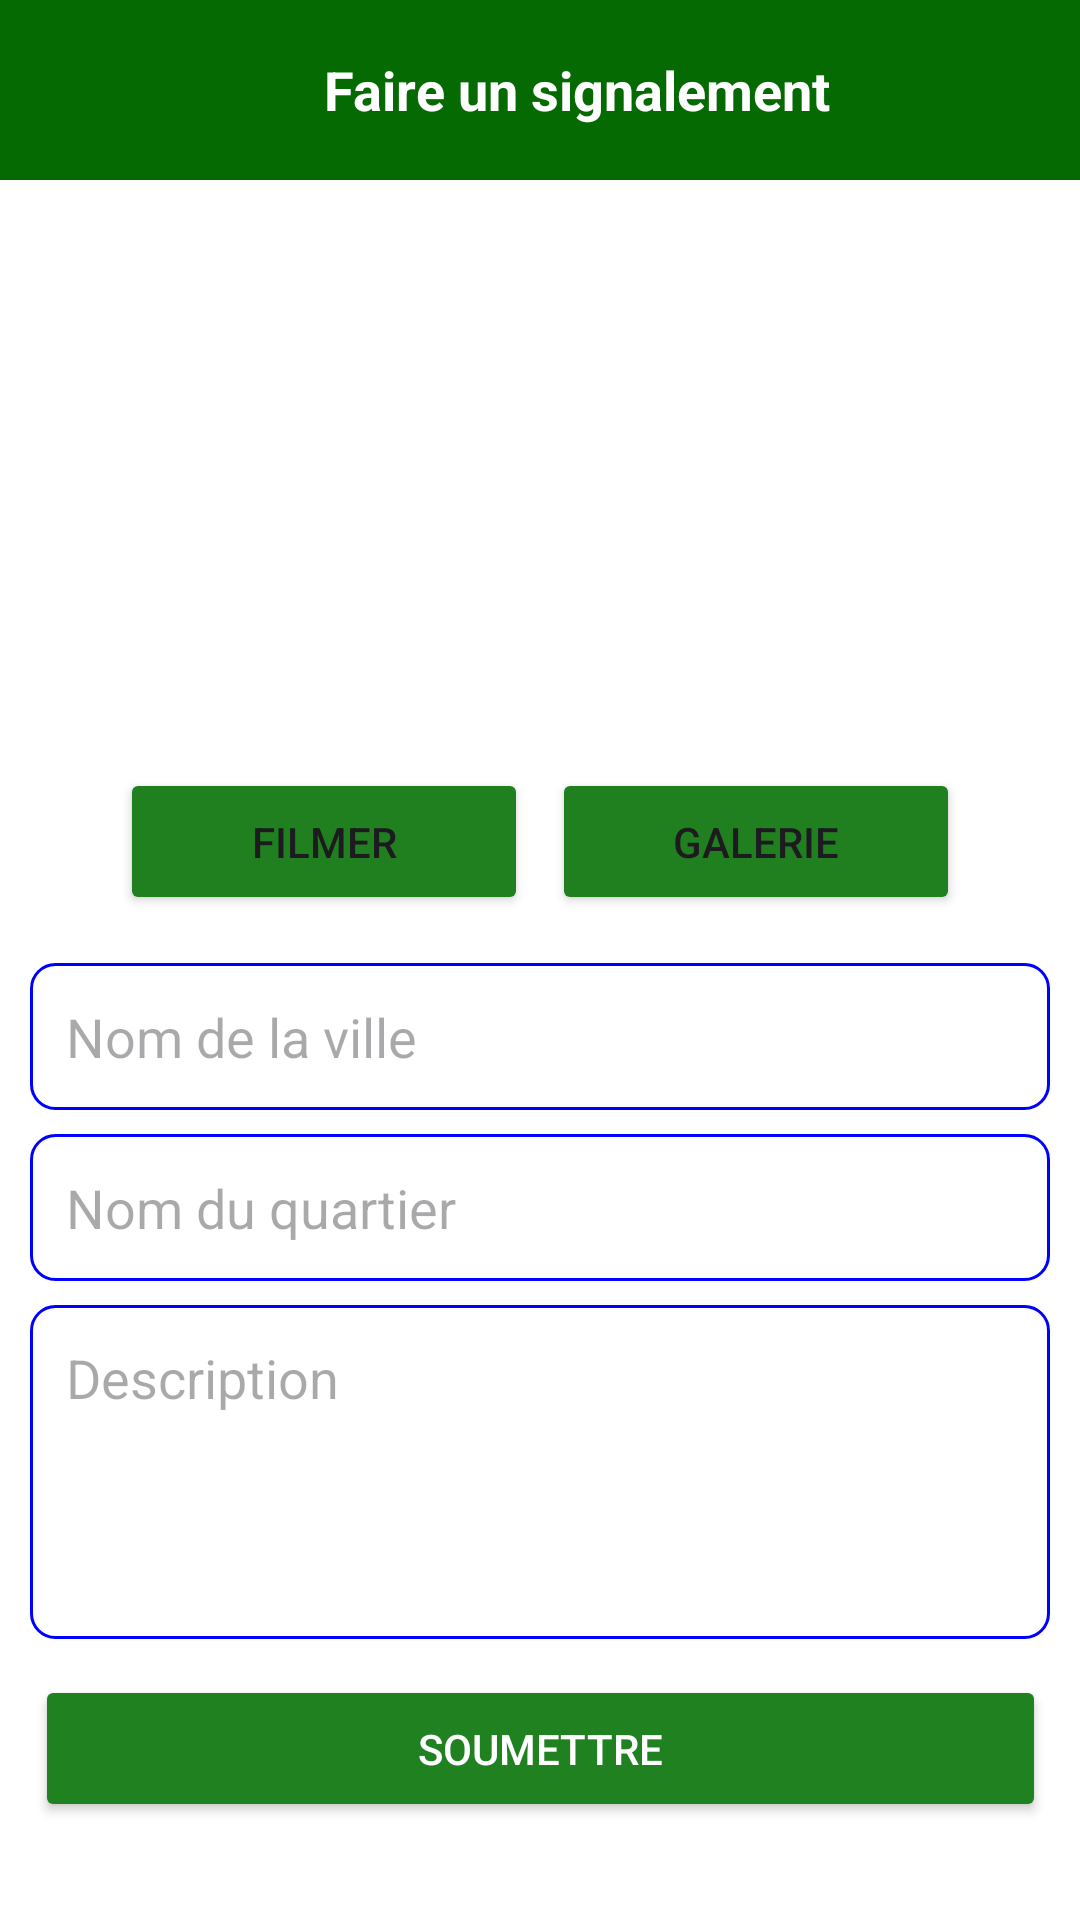

This screen was rendered from an Android layout file. Write that file and the resources it references.
<!-- AndroidManifest.xml: application theme Theme.SosVidange -->
<!-- res/layout/activity_signalement.xml -->
<?xml version="1.0" encoding="utf-8"?>
<ScrollView xmlns:android="http://schemas.android.com/apk/res/android"
    xmlns:app="http://schemas.android.com/apk/res-auto"
    xmlns:tools="http://schemas.android.com/tools"
    android:layout_width="match_parent"
    android:layout_height="match_parent"
    android:fillViewport="true"
    android:background="@android:color/white"
    tools:context=".SignalementActivity">

    <androidx.constraintlayout.widget.ConstraintLayout
        android:id="@+id/main"
        android:layout_width="match_parent"
        android:layout_height="wrap_content"
        android:paddingBottom="16dp">

        
        <LinearLayout
            android:id="@+id/headerLayout"
            android:layout_width="0dp"
            android:layout_height="60dp"
            android:orientation="horizontal"
            android:padding="12dp"
            android:background="@color/green"
            android:gravity="center_vertical"
            app:layout_constraintTop_toTopOf="parent"
            app:layout_constraintStart_toStartOf="parent"
            app:layout_constraintEnd_toEndOf="parent">

            <ImageView
                android:id="@+id/btnBack"
                android:layout_width="24dp"
                android:layout_height="24dp"
                android:src="@drawable/angle_small_left"
                android:contentDescription="@string/retour" />

            <TextView
                android:id="@+id/title"
                android:layout_width="0dp"
                android:layout_height="wrap_content"
                android:layout_weight="1"
                android:gravity="center"
                android:text="@string/faire_un_signalement"
                android:textColor="@color/white"
                android:textSize="18sp"
                android:textStyle="bold" />
        </LinearLayout>

        
        <FrameLayout
            android:id="@+id/imagePhotoFrame"
            android:layout_width="287dp"
            android:layout_height="172dp"
            android:layout_marginTop="16dp"
            android:background="@drawable/image_rounded_background"
            android:clipToOutline="true"
            app:layout_constraintTop_toBottomOf="@id/headerLayout"
            app:layout_constraintStart_toStartOf="parent"
            app:layout_constraintEnd_toEndOf="parent">

            <ImageView
                android:id="@+id/imageViewPhoto"
                android:layout_width="match_parent"
                android:layout_height="match_parent"
                android:scaleType="centerCrop"
                android:src="@drawable/poubelle_eco"
                android:contentDescription="Photo signalement" />
        </FrameLayout>

        <LinearLayout
            android:id="@+id/actionButtons"
            android:layout_width="280dp"
            android:layout_height="wrap_content"
            android:layout_marginTop="8dp"
            android:gravity="center"
            android:orientation="horizontal"
            app:layout_constraintTop_toBottomOf="@id/imagePhotoFrame"
            app:layout_constraintStart_toStartOf="parent"
            app:layout_constraintEnd_toEndOf="parent">

            <Button
                android:id="@+id/buttonCamera"
                android:layout_width="0dp"
                android:layout_height="49dp"
                android:layout_marginEnd="8dp"
                android:layout_weight="1"
                android:backgroundTint="#208020"
                android:text="@string/filmer"
                app:icon="@drawable/icon_camera"
                android:textAlignment="center" />

            <Button
                android:id="@+id/buttonGalleryPhone"
                android:layout_width="0dp"
                android:layout_height="49dp"
                android:layout_weight="1"
                android:backgroundTint="#208020"
                android:text="@string/galerie"
                app:icon="@drawable/icon_folder"
                app:iconGravity="textStart" />
        </LinearLayout>

        

        <EditText
            android:id="@+id/ptNomVille"
            android:layout_width="340dp"
            android:layout_height="49dp"
            android:layout_marginTop="16dp"
            android:background="@drawable/edittext_border"
            android:hint="@string/nom_de_la_ville"
            android:padding="12dp"
            app:layout_constraintEnd_toEndOf="parent"
            app:layout_constraintStart_toStartOf="parent"
            app:layout_constraintTop_toBottomOf="@id/actionButtons" />

        <EditText
            android:id="@+id/ptNomQuartier"
            android:layout_width="340dp"
            android:layout_height="49dp"
            android:layout_marginTop="8dp"
            android:background="@drawable/edittext_border"
            android:hint="@string/nom_du_quartier"
            android:padding="12dp"
            app:layout_constraintTop_toBottomOf="@id/ptNomVille"
            app:layout_constraintStart_toStartOf="parent"
            app:layout_constraintEnd_toEndOf="parent" />

        
        <EditText
            android:id="@+id/mvCom"
            android:layout_width="340dp"
            android:layout_height="wrap_content"
            android:layout_marginTop="8dp"
            android:minLines="4"
            android:maxLines="6"
            android:gravity="top|start"
            android:inputType="textMultiLine"
            android:background="@drawable/edittext_border"
            android:hint="@string/description"
            android:padding="12dp"
            app:layout_constraintTop_toBottomOf="@id/ptNomQuartier"
            app:layout_constraintStart_toStartOf="parent"
            app:layout_constraintEnd_toEndOf="parent" />

        
        <Button
            android:id="@+id/soumettreBtn"
            android:layout_width="337dp"
            android:layout_height="49dp"
            android:layout_marginTop="12dp"
            android:layout_marginBottom="24dp"
            android:backgroundTint="#208120"
            android:text="@string/soumettre"
            android:textColor="@android:color/white"
            app:layout_constraintTop_toBottomOf="@id/mvCom"
            app:layout_constraintStart_toStartOf="parent"
            app:layout_constraintEnd_toEndOf="parent" />

    </androidx.constraintlayout.widget.ConstraintLayout>
</ScrollView>
<!-- resources referenced by this layout -->
<resources>
  <color name="green">#066A02</color>
  <color name="white">#FFFFFFFF</color>
  <!-- drawable edittext_border (drawable) -->
  <shape xmlns:android="http://schemas.android.com/apk/res/android">
      <stroke android:width="1dp" android:color="#0000FF" />
      <corners android:radius="8dp"/>
  </shape>
  <!-- drawable icon_camera: png bitmap (drawable, 560 bytes) -->
  <!-- drawable icon_folder: png bitmap (drawable, 453 bytes) -->
  <string name="description">Description</string>
  <string name="faire_un_signalement">Faire un signalement</string>
  <string name="filmer">Filmer</string>
  <string name="galerie">Galerie</string>
  <string name="nom_de_la_ville">Nom de la ville</string>
  <string name="nom_du_quartier">Nom du quartier</string>
  <string name="retour">Retour</string>
  <string name="soumettre">Soumettre</string>
  <style name="Theme.SosVidange" parent="Base.Theme.SosVidange" />
  <style name="Base.Theme.SosVidange" parent="Theme.Material3.DayNight.NoActionBar">
          
          
          <item name="bottomNavigationStyle">@style/CustomBottomNav</item>
      </style>
  <style name="CustomBottomNav" parent="Widget.MaterialComponents.BottomNavigationView">
          
          <item name="itemIconSize">28dp</item>
  
          
          <item name="itemIconTint">@color/bottom_nav_colors</item>
          <item name="itemTextColor">@color/bottom_nav_colors</item>
  
          
          <item name="itemTextAppearanceActive">@style/BottomNavText</item>
          <item name="itemTextAppearanceInactive">@style/BottomNavText</item>
  
          
          <item name="labelVisibilityMode">labeled</item>
      </style>
  <style name="BottomNavText" parent="@android:style/TextAppearance.Small">
          <item name="android:textSize">12sp</item>
      </style>
</resources>
